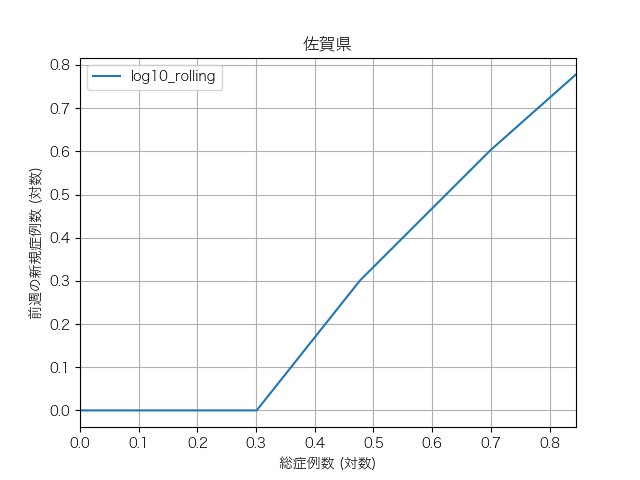

The data file committed next to this chart (first rows):
2020-03-13, 1, 0.0, 1.0, 0.0
2020-03-31, 2, 0.301, 1.0, 0.0
2020-04-01, 3, 0.4771, 2.0, 0.301
2020-04-03, 5, 0.699, 4.0, 0.6021
2020-04-05, 7, 0.8451, 6.0, 0.7782
